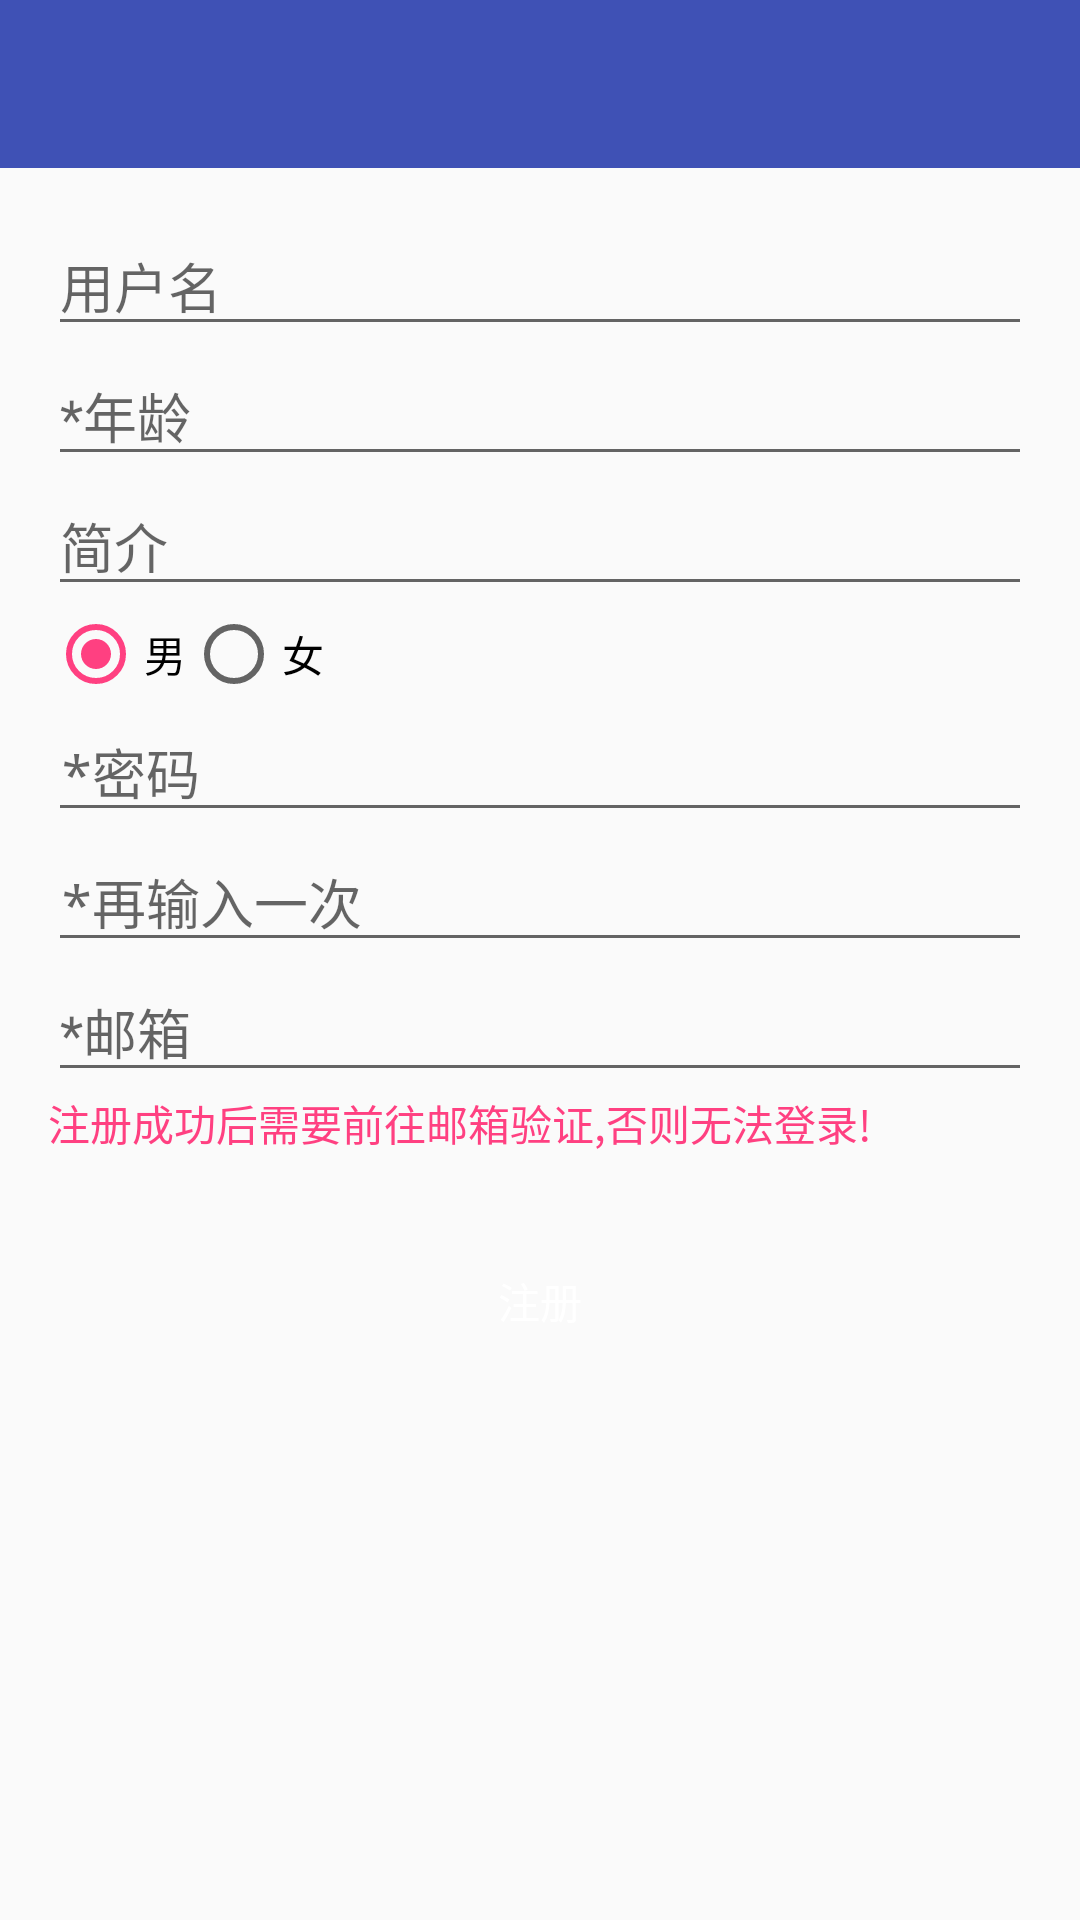

Android layout source for this screen:
<!-- AndroidManifest.xml: application theme AppTheme -->
<!-- res/layout/activity_register.xml -->
<?xml version="1.0" encoding="utf-8"?>
<LinearLayout xmlns:android="http://schemas.android.com/apk/res/android"
              android:layout_width="match_parent"
              android:layout_height="match_parent"
              android:orientation="vertical">
    <include layout="@layout/public_toolbar"></include>
    <LinearLayout android:layout_width="match_parent"
                  android:layout_height="match_parent"
                  android:layout_margin="16dp"
                  android:orientation="vertical">
        <EditText
            android:id="@+id/et_username"
            android:layout_width="match_parent"
            android:layout_height="wrap_content"
            android:hint="用户名"
            android:maxLines="1"/>
        <EditText
            android:id="@+id/et_age"
            android:layout_width="match_parent"
            android:layout_height="wrap_content"
            android:hint="*年龄"
            android:inputType="number"
            android:maxLines="1"/>
        <EditText
            android:id="@+id/et_desc"
            android:layout_width="match_parent"
            android:layout_height="wrap_content"
            android:hint="简介"
            android:maxLength="200"/>
        <RadioGroup
            android:id="@+id/rgp_sex"
            android:layout_width="match_parent"
            android:layout_height="wrap_content"
            android:orientation="horizontal">
            <RadioButton
                android:id="@+id/rb_boy"
                android:layout_width="wrap_content"
                android:layout_height="wrap_content"
                android:checked="true"
                android:text="男"/>
            <RadioButton
                android:id="@+id/rb_girl"
                android:layout_width="wrap_content"
                android:layout_height="wrap_content"
                android:text="女"/>

        </RadioGroup>
        <EditText
            android:id="@+id/et_password"
            android:layout_width="match_parent"
            android:layout_height="wrap_content"
            android:hint="*密码"
            android:inputType="textPassword"
            android:maxLength="18"
            android:maxLines="1"/>
        <EditText
            android:id="@+id/et_password2"
            android:layout_width="match_parent"
            android:layout_height="wrap_content"
            android:hint="*再输入一次"
            android:inputType="textPassword"
            android:maxLength="18"
            android:maxLines="1"/>
        <EditText
            android:id="@+id/et_email"
            android:layout_width="match_parent"
            android:layout_height="wrap_content"
            android:hint="*邮箱"
            android:inputType="textEmailAddress"
            android:maxLines="1"/>
        <TextView
            android:layout_width="match_parent"
            android:layout_height="wrap_content"
            android:text="注册成功后需要前往邮箱验证,否则无法登录!"
            android:textColor="@color/colorAccent"/>
        <Button
            android:id="@+id/btn_register"
            android:layout_width="match_parent"
            android:layout_height="wrap_content"
            android:layout_marginTop="25dp"
            style="@style/login_btn_style"
            android:text="@string/login_register"/>

    </LinearLayout>
</LinearLayout>
<!-- res/layout/public_toolbar.xml (included above) -->
<android.support.v7.widget.Toolbar xmlns:android="http://schemas.android.com/apk/res/android"
                                   xmlns:app="http://schemas.android.com/apk/res-auto"
                                   android:id="@id/toolbar"
                                   style="@style/ToolBarStyle">

</android.support.v7.widget.Toolbar>
<!-- resources referenced by this layout -->
<resources>
  <color name="colorAccent">#FF4081</color>
  <string name="login_register">注册</string>
  <style name="ToolBarStyle">
          <item name="android:layout_width">match_parent</item>
          <item name="android:layout_height">?attr/actionBarSize</item>
          <item name="android:background">?attr/colorPrimary</item>
          <item name="android:theme">@style/PopWindowStyle</item>
      </style>
  <style name="login_btn_style" parent="Widget.AppCompat.Button">
          <item name="android:background">@drawable/round_btn_blue_selector</item>
          <item name="android:textColor">@android:color/white</item>
      </style>
  <style name="AppTheme" parent="Theme.AppCompat.Light.NoActionBar">
          
          <item name="colorPrimary">@color/colorPrimary</item>
          <item name="colorPrimaryDark">@color/colorPrimaryDark</item>
          <item name="colorAccent">@color/colorAccent</item>
      </style>
  <style name="PopWindowStyle" parent="@style/ThemeOverlay.AppCompat.Dark.ActionBar">
          <item name="android:colorBackground">@android:color/white</item>
          <item name="android:textColorPrimary">@android:color/white</item>
      </style>
  <!-- drawable round_btn_blue_selector (drawable) -->
  <?xml version="1.0" encoding="utf-8"?>
  <selector xmlns:android="http://schemas.android.com/apk/res/android">
      <item android:drawable="@drawable/round_btn_blue_dark_bg" android:state_pressed="true"></item>
      <item android:drawable="@drawable/round_btn_unclick_bg" android:state_enabled="false"></item>
      <item android:drawable="@drawable/round_btn_blue_bg"></item>
  
  </selector>
  <color name="colorPrimary">#3F51B5</color>
  <color name="colorPrimaryDark">#303F9F</color>
  <!-- drawable round_btn_unclick_bg (drawable) -->
  <?xml version="1.0" encoding="utf-8"?>
  <shape xmlns:android="http://schemas.android.com/apk/res/android">
      <solid android:color="@color/colorUn"></solid>
      <corners android:radius="30dp"></corners>
  </shape>
  <color name="colorUn">#FF7A8CF1</color>
</resources>
